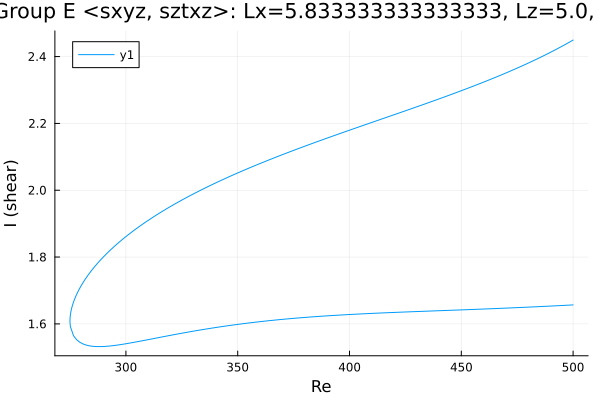

Values plotted in this chart, from the file beside it:
Re, shear
500.0, 2.449
498.6, 2.444
497.2, 2.439
495.8, 2.434
494.4, 2.429
493, 2.423
491.6, 2.419
490.1, 2.414
488.7, 2.409
487.3, 2.404
485.9, 2.399
484.5, 2.395
483.1, 2.39
481.7, 2.386
480.2, 2.381
478.8, 2.377
477.4, 2.373
476, 2.369
474.6, 2.364
473.2, 2.36
471.8, 2.356
470.3, 2.352
468.9, 2.348
467.5, 2.344
466.1, 2.34
464.7, 2.336
463.3, 2.332
461.9, 2.329
460.4, 2.325
459, 2.321
457.6, 2.317
456.2, 2.314
454.8, 2.31
453.4, 2.306
452, 2.303
450.5, 2.299
449.1, 2.296
447.7, 2.292
446.3, 2.289
444.9, 2.285
443.5, 2.282
442.1, 2.278
440.6, 2.275
439.2, 2.271
437.8, 2.268
436.4, 2.265
435, 2.261
433.6, 2.258
432.2, 2.255
430.7, 2.251
429.3, 2.248
427.9, 2.245
426.5, 2.241
425.1, 2.238
423.7, 2.235
422.3, 2.231
420.8, 2.228
419.4, 2.225
418, 2.222
416.6, 2.218
... 326 more rows
